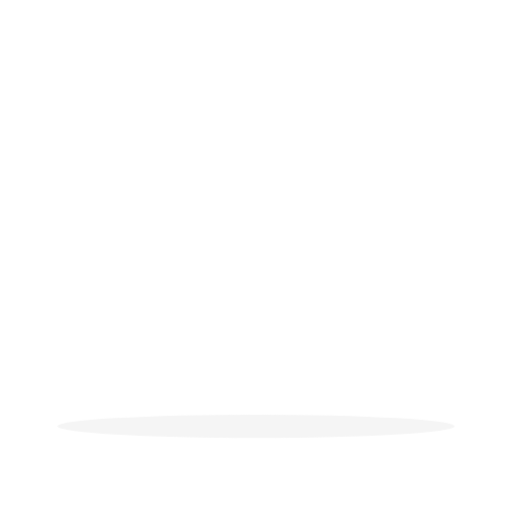
t = 0.00 s
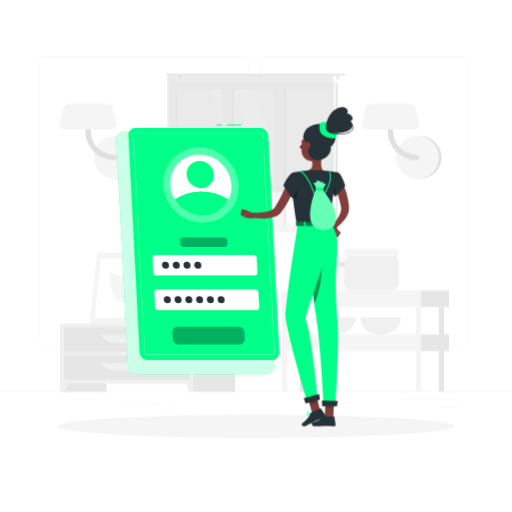
t = 1.00 s
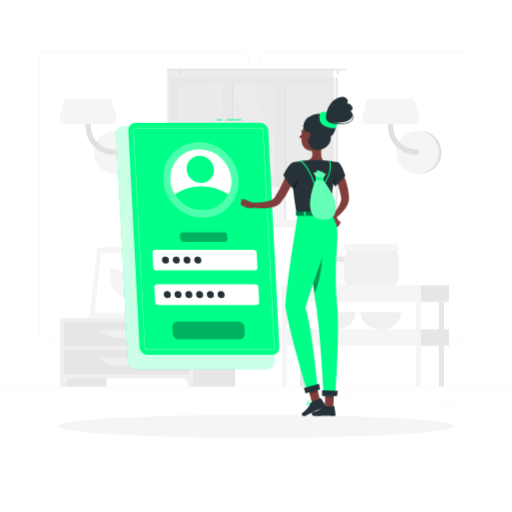
t = 2.50 s
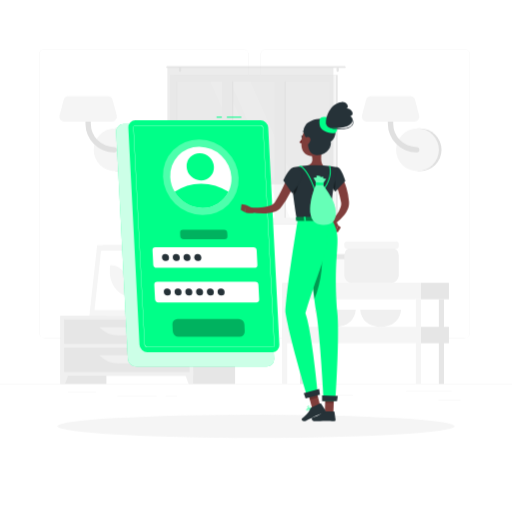
t = 3.25 s
t = 4.75 s: frame unchanged from t = 3.25 s, image omitted
t = 5.50 s: frame unchanged from t = 2.50 s, image omitted

The animated SVG that drew these frames (rendered in a browser with its animation timeline set to each time). Animation: 3 CSS @keyframes rules; one cycle of 7.00 s, repeats indefinitely.

<svg class="animated" id="freepik_stories-login" xmlns="http://www.w3.org/2000/svg" viewBox="0 0 500 500" version="1.1" xmlns:xlink="http://www.w3.org/1999/xlink" xmlns:svgjs="http://svgjs.com/svgjs"><style>svg#freepik_stories-login:not(.animated) .animable {opacity: 0;}svg#freepik_stories-login.animated #freepik--background-complete--inject-76 {animation: 1s 1 forwards cubic-bezier(.36,-0.01,.5,1.38) fadeIn,6s Infinite  linear floating;animation-delay: 0s,1s;}svg#freepik_stories-login.animated #freepik--Login--inject-76 {animation: 1s 1 forwards cubic-bezier(.36,-0.01,.5,1.38) slideLeft,6s Infinite  linear floating;animation-delay: 0s,1s;}svg#freepik_stories-login.animated #freepik--Character--inject-76 {animation: 1s 1 forwards cubic-bezier(.36,-0.01,.5,1.38) fadeIn,3s Infinite  linear floating;animation-delay: 0s,1s;}            @keyframes fadeIn {                0% {                    opacity: 0;                }                100% {                    opacity: 1;                }            }                    @keyframes floating {                0% {                    opacity: 1;                    transform: translateY(0px);                }                50% {                    transform: translateY(-10px);                }                100% {                    opacity: 1;                    transform: translateY(0px);                }            }                    @keyframes slideLeft {                0% {                    opacity: 0;                    transform: translateX(-30px);                }                100% {                    opacity: 1;                    transform: translateX(0);                }            }        </style><g id="freepik--background-complete--inject-76" class="animable" style="transform-origin: 250px 226.87px;"><rect y="382.4" width="500" height="0.25" style="fill: rgb(235, 235, 235); transform-origin: 250px 382.525px;" id="elbd0onwratbc" class="animable"></rect><rect x="428.22" y="398.49" width="21.68" height="0.25" style="fill: rgb(235, 235, 235); transform-origin: 439.06px 398.615px;" id="eltub26337vfd" class="animable"></rect><rect x="310.56" y="393.31" width="34.11" height="0.25" style="fill: rgb(235, 235, 235); transform-origin: 327.615px 393.435px;" id="el4ukcwb3l4gj" class="animable"></rect><rect x="396.59" y="389.21" width="44.53" height="0.25" style="fill: rgb(235, 235, 235); transform-origin: 418.855px 389.335px;" id="elb360m94w27s" class="animable"></rect><rect x="161.88" y="394.25" width="11.14" height="0.25" style="fill: rgb(235, 235, 235); transform-origin: 167.45px 394.375px;" id="elso1tpifri6" class="animable"></rect><rect x="114.58" y="394.25" width="38.39" height="0.25" style="fill: rgb(235, 235, 235); transform-origin: 133.775px 394.375px;" id="el0hswxfcc3lgn" class="animable"></rect><rect x="66.31" y="390.03" width="27.7" height="0.25" style="fill: rgb(235, 235, 235); transform-origin: 80.16px 390.155px;" id="el46l2ojykr8f" class="animable"></rect><path d="M237,337.8H43.91a5.71,5.71,0,0,1-5.7-5.71V60.66A5.71,5.71,0,0,1,43.91,55H237a5.71,5.71,0,0,1,5.71,5.71V332.09A5.71,5.71,0,0,1,237,337.8ZM43.91,55.2a5.46,5.46,0,0,0-5.45,5.46V332.09a5.46,5.46,0,0,0,5.45,5.46H237a5.47,5.47,0,0,0,5.46-5.46V60.66A5.47,5.47,0,0,0,237,55.2Z" style="fill: rgb(235, 235, 235); transform-origin: 140.46px 196.4px;" id="elwbs6xjcjih" class="animable"></path><path d="M453.31,337.8H260.21a5.72,5.72,0,0,1-5.71-5.71V60.66A5.72,5.72,0,0,1,260.21,55h193.1A5.71,5.71,0,0,1,459,60.66V332.09A5.71,5.71,0,0,1,453.31,337.8ZM260.21,55.2a5.47,5.47,0,0,0-5.46,5.46V332.09a5.47,5.47,0,0,0,5.46,5.46h193.1a5.47,5.47,0,0,0,5.46-5.46V60.66a5.47,5.47,0,0,0-5.46-5.46Z" style="fill: rgb(235, 235, 235); transform-origin: 356.75px 196.4px;" id="elforoggo9ma8" class="animable"></path><path d="M115,174.63a20.91,20.91,0,0,0,0-41.82h-2.57v41.82Z" style="fill: rgb(224, 224, 224); transform-origin: 124.17px 153.72px;" id="elm1lzglgqz5d" class="animable"></path><circle cx="112.41" cy="153.72" r="20.91" style="fill: rgb(245, 245, 245); transform-origin: 112.41px 153.72px;" id="el6z14w49f3ow" class="animable"></circle><path d="M111.45,156.34a28,28,0,0,1-28-28V111.63a2.63,2.63,0,0,1,5.26,0v16.72a22.76,22.76,0,0,0,22.73,22.74,2.63,2.63,0,1,1,0,5.25Z" style="fill: rgb(224, 224, 224); transform-origin: 98.841px 132.674px;" id="elpxv9ofmvt6i" class="animable"></path><path d="M62.83,126.35h46.52a4.86,4.86,0,0,0,4.7-6.1L110,105a4.86,4.86,0,0,0-4.69-3.62H66.87a4.87,4.87,0,0,0-4.7,3.62l-4,15.23A4.85,4.85,0,0,0,62.83,126.35Z" style="fill: rgb(245, 245, 245); transform-origin: 86.1058px 113.865px;" id="ele8wdwkotwy9" class="animable"></path><path d="M410.28,174.63a20.91,20.91,0,1,0,0-41.82h-2.57v41.82Z" style="fill: rgb(224, 224, 224); transform-origin: 419.45px 153.72px;" id="eljhw11gfr4fd" class="animable"></path><circle cx="407.71" cy="153.72" r="20.91" style="fill: rgb(245, 245, 245); transform-origin: 407.71px 153.72px;" id="elnfk9ptoyyxd" class="animable"></circle><path d="M406.75,156.34a28,28,0,0,1-28-28V111.63a2.63,2.63,0,0,1,5.26,0v16.72a22.76,22.76,0,0,0,22.73,22.74,2.63,2.63,0,1,1,0,5.25Z" style="fill: rgb(224, 224, 224); transform-origin: 394.141px 132.672px;" id="elgzh9heatoj" class="animable"></path><path d="M358.13,126.35h46.52a4.86,4.86,0,0,0,4.7-6.1l-4-15.23a4.86,4.86,0,0,0-4.69-3.62H362.17a4.87,4.87,0,0,0-4.7,3.62l-4,15.23A4.85,4.85,0,0,0,358.13,126.35Z" style="fill: rgb(245, 245, 245); transform-origin: 381.408px 113.875px;" id="elzdi9r28apaf" class="animable"></path><g id="elianze482dd"><rect x="133.98" y="256.92" width="15.21" height="58.93" style="fill: rgb(230, 230, 230); transform-origin: 141.585px 286.385px; transform: rotate(180deg);" class="animable" id="eljle6rv8ncb8"></rect></g><polygon points="92.75 315.85 143.22 315.85 150.84 246.88 100.37 246.88 92.75 315.85" style="fill: rgb(240, 240, 240); transform-origin: 121.795px 281.365px;" id="elq80mum6c70i" class="animable"></polygon><polygon points="87.28 315.85 139.42 315.85 147.04 246.88 94.91 246.88 87.28 315.85" style="fill: rgb(245, 245, 245); transform-origin: 117.16px 281.365px;" id="el9tc3za448u5" class="animable"></polygon><polygon points="135.65 310.42 142.07 252.32 98.67 252.32 92.25 310.42 135.65 310.42" style="fill: rgb(255, 255, 255); transform-origin: 117.16px 281.37px;" id="elnov24egeods" class="animable"></polygon><path d="M126.69,296.33,127,294c1.61-14.58-7.49-27.57-19.31-27.57h0l-.27,2.37c-1.61,14.57,7.49,27.56,19.32,27.56Z" style="fill: rgb(245, 245, 245); transform-origin: 117.21px 281.395px;" id="elpixjwbqnbf" class="animable"></path><g id="elgkjro9pz8ob"><rect x="59.08" y="315.85" width="44.84" height="66.55" style="fill: rgb(230, 230, 230); transform-origin: 81.5px 349.125px; transform: rotate(180deg);" class="animable" id="elb9hrnf3w4o"></rect></g><polygon points="63.59 382.4 59.08 382.4 59.08 369.57 68.32 369.57 63.59 382.4" style="fill: rgb(240, 240, 240); transform-origin: 63.7px 375.985px;" id="elnvn3n8651r" class="animable"></polygon><g id="elaswp6w4u6ai"><rect x="184.75" y="315.85" width="44.84" height="66.55" style="fill: rgb(230, 230, 230); transform-origin: 207.17px 349.125px; transform: rotate(180deg);" class="animable" id="el0gbxn36u0flt"></rect></g><g id="el2ybiljji1m3"><rect x="59.08" y="315.85" width="129.61" height="58.67" style="fill: rgb(240, 240, 240); transform-origin: 123.885px 345.185px; transform: rotate(180deg);" class="animable" id="eluygky7s0vd"></rect></g><polygon points="184.18 382.4 188.69 382.4 188.69 369.57 179.45 369.57 184.18 382.4" style="fill: rgb(240, 240, 240); transform-origin: 184.07px 375.985px;" id="elsgypqg9e49d" class="animable"></polygon><g id="eltns47skhnea"><rect x="62.58" y="319.52" width="122.61" height="23.68" style="fill: rgb(230, 230, 230); transform-origin: 123.885px 331.36px; transform: rotate(180deg);" class="animable" id="elrvimotti3yc"></rect></g><path d="M115.71,335h16.35a25.84,25.84,0,0,0,18.78-8.08H96.93A25.87,25.87,0,0,0,115.71,335Z" style="fill: rgb(240, 240, 240); transform-origin: 123.885px 330.96px;" id="elhzzzoht74oe" class="animable"></path><g id="el4x3p6sf4d7e"><rect x="62.58" y="347.02" width="122.61" height="23.68" style="fill: rgb(230, 230, 230); transform-origin: 123.885px 358.86px; transform: rotate(180deg);" class="animable" id="elril5c8hk69b"></rect></g><path d="M115.71,362.46h16.35a25.84,25.84,0,0,0,18.78-8.08H96.93A25.87,25.87,0,0,0,115.71,362.46Z" style="fill: rgb(240, 240, 240); transform-origin: 123.885px 358.42px;" id="ellesjue5xdx" class="animable"></path><path d="M180.48,313.14h1.16c0-2.39,0-8.44.12-22.31.21-25.15.61-26.68.61-26.68l-2.76,11.61C177.86,288.61,180.12,301.53,180.48,313.14Z" style="fill: rgb(230, 230, 230); transform-origin: 180.662px 288.645px;" id="elg2liicdiz0l" class="animable"></path><path d="M178.19,274c-4-4.73-12.45-6.11-21.13-7.29-3.41-.46,8.95,7.33,15,12.86,4.7,4.3,7.7,5.49,9,9.77C181.72,284,181.61,278.11,178.19,274Z" style="fill: rgb(230, 230, 230); transform-origin: 168.927px 278.015px;" id="el1r0ehgxemz6" class="animable"></path><path d="M183.46,282.48c4-4.73,12.45-6.1,21.13-7.28,3.41-.46-9,7.33-15,12.86-4.7,4.3-7.7,5.49-9,9.77C179.93,292.49,180,286.56,183.46,282.48Z" style="fill: rgb(230, 230, 230); transform-origin: 192.719px 286.505px;" id="elqc8umraau4" class="animable"></path><path d="M181.76,263c3-5.66,10.46-11,18.87-13,3.3-.79-7.65,10.44-11.81,17.69-3.23,5.62-7.51,12.24-8.18,17C179.64,275.31,178.78,268.69,181.76,263Z" style="fill: rgb(230, 230, 230); transform-origin: 190.473px 267.325px;" id="el9cmx29jqob" class="animable"></path><path d="M181.4,315.85h0c-3.54,0-6.47-1.77-6.68-4.05l-.59-3.88h14.55l-.6,3.88C187.88,314.08,185,315.85,181.4,315.85Z" style="fill: rgb(240, 240, 240); transform-origin: 181.405px 311.885px;" id="elzhm2q76gz4" class="animable"></path><polygon points="189.62 309.41 173.19 309.41 172.72 305.08 190.09 305.08 189.62 309.41" style="fill: rgb(240, 240, 240); transform-origin: 181.405px 307.245px;" id="elulfqa6c3f7n" class="animable"></polygon><g id="elhrmz8yqu8xj"><rect x="169.54" y="80.59" width="160.21" height="146.13" style="fill: rgb(230, 230, 230); transform-origin: 249.645px 153.655px; transform: rotate(180deg);" class="animable" id="el8azbvmjbk49"></rect></g><g id="elwbph2qmo4am"><rect x="165.93" y="80.59" width="162.24" height="146.13" style="fill: rgb(245, 245, 245); transform-origin: 247.05px 153.655px; transform: rotate(180deg);" class="animable" id="elvvf2muq33e"></rect></g><g id="elln1yd8h8qin"><rect x="180.54" y="79.01" width="133.04" height="149.3" style="fill: rgb(250, 250, 250); transform-origin: 247.06px 153.66px; transform: rotate(90deg);" class="animable" id="elj8ntchay9n"></rect></g><polygon points="303.39 220.18 244.63 87.14 224.67 87.14 283.43 220.18 303.39 220.18" style="fill: rgb(255, 255, 255); transform-origin: 264.03px 153.66px;" id="el0fxxsx1gfwpb" class="animable"></polygon><polygon points="277.77 220.18 219.01 87.14 205.27 87.14 264.03 220.18 277.77 220.18" style="fill: rgb(255, 255, 255); transform-origin: 241.52px 153.66px;" id="elk6pn2m16fcp" class="animable"></polygon><g id="elfpp4h2eu1ok"><rect x="157.46" y="149.8" width="133.04" height="7.72" style="fill: rgb(230, 230, 230); transform-origin: 223.98px 153.66px; transform: rotate(90deg);" class="animable" id="eln1mvgiyzjn"></rect></g><g id="elsheu3v77j4r"><rect x="208.78" y="149.8" width="133.04" height="7.72" style="fill: rgb(230, 230, 230); transform-origin: 275.3px 153.66px; transform: rotate(90deg);" class="animable" id="eltpeyzm7ep5"></rect></g><g id="el9pw68376e2g"><rect x="150.54" y="148.42" width="142.06" height="9.76" style="fill: rgb(245, 245, 245); transform-origin: 221.57px 153.3px; transform: rotate(90deg);" class="animable" id="el351m4cs3y9m"></rect></g><g id="elnbl6olniqf9"><rect x="201.86" y="148.42" width="142.06" height="9.76" style="fill: rgb(245, 245, 245); transform-origin: 272.89px 153.3px; transform: rotate(90deg);" class="animable" id="elhrr6al5b0pq"></rect></g><g id="el8yplhnn9zj"><rect x="106.23" y="153.31" width="133.04" height="0.69" style="fill: rgb(230, 230, 230); transform-origin: 172.75px 153.655px; transform: rotate(90deg);" class="animable" id="eldouufhdthp"></rect></g><path d="M163.22,72.17H336.78a.85.85,0,0,1,.84.84h0a.84.84,0,0,1-.84.83H163.22a.84.84,0,0,1-.84-.83h0A.85.85,0,0,1,163.22,72.17Z" style="fill: rgb(230, 230, 230); transform-origin: 250px 73.005px;" id="el28kp1919q7e" class="animable"></path><path d="M329.75,77.68h0a1.13,1.13,0,0,0,1.12-1.13V74.13A1.12,1.12,0,0,0,329.75,73h0a1.13,1.13,0,0,0-1.13,1.12v2.42A1.14,1.14,0,0,0,329.75,77.68Z" style="fill: rgb(230, 230, 230); transform-origin: 329.745px 75.34px;" id="el44etei1javy" class="animable"></path><path d="M175.8,77.68h0a1.14,1.14,0,0,0,1.13-1.13V74.13A1.13,1.13,0,0,0,175.8,73h0a1.12,1.12,0,0,0-1.12,1.12v2.42A1.13,1.13,0,0,0,175.8,77.68Z" style="fill: rgb(230, 230, 230); transform-origin: 175.805px 75.34px;" id="elcapwsgjm4nf" class="animable"></path><g id="elwcnwcuc3h8r"><rect x="163.48" y="73.01" width="162.13" height="114.44" style="fill: rgb(224, 224, 224); opacity: 0.6; transform-origin: 244.545px 130.23px; transform: rotate(180deg);" class="animable" id="elsuk824z7nl"></rect></g><rect x="306.95" y="259.97" width="38.72" height="23.7" rx="5.38" style="fill: rgb(250, 250, 250); transform-origin: 326.31px 271.82px;" id="elz3895l1yqho" class="animable"></rect><rect x="306.95" y="255.59" width="38.72" height="5.08" rx="1.81" style="fill: rgb(230, 230, 230); transform-origin: 326.31px 258.13px;" id="el18g4dzz2xrbi" class="animable"></rect><path d="M307.52,310s.51,16.67,19.93,16.67S347.38,310,347.38,310Z" style="fill: rgb(240, 240, 240); transform-origin: 327.45px 318.335px;" id="eljg8nggo3mwn" class="animable"></path><path d="M351.8,310s.51,16.67,19.93,16.67S391.66,310,391.66,310Z" style="fill: rgb(240, 240, 240); transform-origin: 371.73px 318.335px;" id="elxpgw1ppiitl" class="animable"></path><rect x="336.24" y="249.24" width="53.2" height="34.44" rx="7.4" style="fill: rgb(240, 240, 240); transform-origin: 362.84px 266.46px;" id="elhbxatzmbaeq" class="animable"></rect><rect x="336.24" y="243.22" width="53.2" height="6.98" rx="2.48" style="fill: rgb(245, 245, 245); transform-origin: 362.84px 246.71px;" id="elp8xhftjg1vp" class="animable"></rect><g id="elghdh3lrec3l"><rect x="292.9" y="299.75" width="5.04" height="82.64" style="fill: rgb(230, 230, 230); transform-origin: 295.42px 341.07px; transform: rotate(180deg);" class="animable" id="elh5qdq3ssbk"></rect></g><rect x="411.13" y="283.67" width="27.29" height="16.08" style="fill: rgb(230, 230, 230); transform-origin: 424.775px 291.71px;" id="eltohluvoqer" class="animable"></rect><g id="el7rdl350bdky"><rect x="275.45" y="283.67" width="135.68" height="16.08" style="fill: rgb(245, 245, 245); transform-origin: 343.29px 291.71px; transform: rotate(180deg);" class="animable" id="el4vm8tm0oa05"></rect></g><rect x="411.13" y="326.62" width="27.29" height="16.08" style="fill: rgb(230, 230, 230); transform-origin: 424.775px 334.66px;" id="el0nk9m91dhxl" class="animable"></rect><g id="eluw9l0g97aj"><rect x="275.45" y="326.62" width="135.68" height="16.08" style="fill: rgb(245, 245, 245); transform-origin: 343.29px 334.66px; transform: rotate(180deg);" class="animable" id="elsytemqkzg3d"></rect></g><g id="elnebry524ydr"><rect x="428.58" y="299.75" width="5.04" height="82.64" style="fill: rgb(230, 230, 230); transform-origin: 431.1px 341.07px; transform: rotate(180deg);" class="animable" id="elz8hqt4p99np"></rect></g><g id="el6rjn23i5855"><rect x="406.09" y="299.75" width="5.04" height="82.64" style="fill: rgb(245, 245, 245); transform-origin: 408.61px 341.07px; transform: rotate(180deg);" class="animable" id="el09zifue9itm3"></rect></g><g id="elh5e01iip1fo"><rect x="275.45" y="299.75" width="5.04" height="82.64" style="fill: rgb(245, 245, 245); transform-origin: 277.97px 341.07px; transform: rotate(180deg);" class="animable" id="el1ryqw5r8zcp"></rect></g></g><g id="freepik--Shadow--inject-76" class="animable" style="transform-origin: 250px 416.24px;"><ellipse id="freepik--path--inject-76" cx="250" cy="416.24" rx="193.89" ry="11.32" style="fill: rgb(245, 245, 245); transform-origin: 250px 416.24px;" class="animable"></ellipse></g><g id="freepik--Login--inject-76" class="animable" style="transform-origin: 193.11px 243.48px;"><path d="M260.41,365.5H132.84a8.13,8.13,0,0,1-8-7.64L113.4,136.31a7.17,7.17,0,0,1,7.24-7.63H248.21a8.12,8.12,0,0,1,8,7.63l11.42,221.55A7.18,7.18,0,0,1,260.41,365.5Z" style="fill: #00FF88; transform-origin: 190.515px 247.09px;" id="el7xno8q9y35h" class="animable"></path><g id="el5j8h3wfo2ob"><path d="M260.41,365.5H132.84a8.13,8.13,0,0,1-8-7.64L113.4,136.31a7.17,7.17,0,0,1,7.24-7.63H248.21a8.12,8.12,0,0,1,8,7.63l11.42,221.55A7.18,7.18,0,0,1,260.41,365.5Z" style="fill: rgb(255, 255, 255); opacity: 0.8; transform-origin: 190.515px 247.09px;" class="animable" id="el6d3wip40hua"></path></g><rect x="221.51" y="121.46" width="14.11" height="1" style="fill: #00FF88; transform-origin: 228.565px 121.96px;" id="elrw44b8vupgs" class="animable"></rect><rect x="211.45" y="121.46" width="5.17" height="1" style="fill: #00FF88; transform-origin: 214.035px 121.96px;" id="elspbm9t16g8b" class="animable"></rect><path d="M265.9,351.44h-122a7.77,7.77,0,0,1-7.68-7.29l-10.92-211.9a6.86,6.86,0,0,1,6.93-7.3h122a7.77,7.77,0,0,1,7.67,7.3l10.92,211.9A6.85,6.85,0,0,1,265.9,351.44Z" style="fill: #00FF88; transform-origin: 199.06px 238.195px;" id="el2jrs5x3eq3d" class="animable"></path><path d="M265.9,346.57h-122a2.92,2.92,0,0,1-2.81-2.68L130.16,132a2,2,0,0,1,.54-1.55,2,2,0,0,1,1.52-.62h122a2.92,2.92,0,0,1,2.8,2.68L268,344.4a2,2,0,0,1-2.05,2.17ZM132.22,130.08a1.79,1.79,0,0,0-1.34.54,1.84,1.84,0,0,0-.47,1.37l10.92,211.89a2.67,2.67,0,0,0,2.56,2.44h122a1.74,1.74,0,0,0,1.33-.54,1.76,1.76,0,0,0,.47-1.37L256.78,132.52a2.66,2.66,0,0,0-2.55-2.44Z" style="fill: rgb(255, 255, 255); transform-origin: 199.08px 238.2px;" id="eliv5aspp99gm" class="animable"></path><g id="elusxrfe99ri8"><ellipse cx="196.09" cy="180.61" rx="36" ry="37.9" style="fill: rgb(255, 255, 255); opacity: 0.3; transform-origin: 196.09px 180.61px; transform: rotate(-45.74deg);" class="animable" id="el3je1urbnsv7"></ellipse></g><path d="M226,180.61a28.71,28.71,0,0,1-2.87,14.24,28.07,28.07,0,0,1-25.47,15.65,31.75,31.75,0,0,1-27.08-15.65,30.78,30.78,0,0,1-4.34-14.24,28.09,28.09,0,0,1,28.34-29.88A31.81,31.81,0,0,1,226,180.61Z" style="fill: rgb(255, 255, 255); transform-origin: 196.115px 180.615px;" id="els92gztrarrr" class="animable"></path><path d="M223.1,194.85a28.07,28.07,0,0,1-25.47,15.65,31.75,31.75,0,0,1-27.08-15.65,45.16,45.16,0,0,1,25.86-8A49.14,49.14,0,0,1,223.1,194.85Z" style="fill: #00FF88; transform-origin: 196.825px 198.676px;" id="elumsmy1bx7r" class="animable"></path><g id="elrcgf67n67v"><ellipse cx="195.56" cy="170.39" rx="12.97" ry="13.66" style="fill: #00FF88; transform-origin: 195.56px 170.39px; transform: rotate(-45.74deg);" class="animable" id="elonhzsz7hdlh"></ellipse></g><path d="M248.41,269H152.88a3.29,3.29,0,0,1-3.25-3.09l-.72-14a2.9,2.9,0,0,1,2.93-3.08h95.53a3.29,3.29,0,0,1,3.25,3.08l.72,14A2.9,2.9,0,0,1,248.41,269Z" style="fill: rgb(255, 255, 255); transform-origin: 200.125px 258.915px;" id="elp6wndsq68eg" class="animable"></path><g id="elpilop7rap09"><path d="M219.16,241.1h-39.9A3.29,3.29,0,0,1,176,238l-.15-3a2.9,2.9,0,0,1,2.93-3.09h39.89a3.29,3.29,0,0,1,3.25,3.09l.16,3A2.92,2.92,0,0,1,219.16,241.1Z" style="opacity: 0.3; transform-origin: 198.965px 236.505px;" class="animable" id="elf3ty3uwlkza"></path></g><g id="el3319x33bn87"><path d="M234,336.31H174.23a5.61,5.61,0,0,1-5.53-5.26l-.35-6.9a5,5,0,0,1,5-5.26H233.1a5.61,5.61,0,0,1,5.53,5.26l.35,6.9A5,5,0,0,1,234,336.31Z" style="opacity: 0.3; transform-origin: 203.665px 327.6px;" class="animable" id="elyengt6g69y"></path></g><path d="M250.16,302.86H154.62a3.3,3.3,0,0,1-3.25-3.09l-.72-14a2.91,2.91,0,0,1,2.93-3.09h95.53a3.29,3.29,0,0,1,3.25,3.09l.73,14A2.92,2.92,0,0,1,250.16,302.86Z" style="fill: rgb(255, 255, 255); transform-origin: 201.87px 292.77px;" id="eljqsf7sekpuj" class="animable"></path><path d="M165,258.91a3.22,3.22,0,0,1-3.25,3.42,3.64,3.64,0,0,1-3.59-3.42,3.21,3.21,0,0,1,3.24-3.42A3.65,3.65,0,0,1,165,258.91Z" style="fill: rgb(38, 50, 56); transform-origin: 161.58px 258.91px;" id="elz6o609i0wpl" class="animable"></path><path d="M175.53,258.91a3.21,3.21,0,0,1-3.24,3.42,3.63,3.63,0,0,1-3.59-3.42,3.21,3.21,0,0,1,3.24-3.42A3.63,3.63,0,0,1,175.53,258.91Z" style="fill: rgb(38, 50, 56); transform-origin: 172.115px 258.91px;" id="elxs5ylwzn3tn" class="animable"></path><path d="M186,258.91a3.21,3.21,0,0,1-3.24,3.42,3.65,3.65,0,0,1-3.6-3.42,3.22,3.22,0,0,1,3.25-3.42A3.64,3.64,0,0,1,186,258.91Z" style="fill: rgb(38, 50, 56); transform-origin: 182.58px 258.91px;" id="el3o0ol6nrgyr" class="animable"></path><path d="M196.55,258.91a3.22,3.22,0,0,1-3.24,3.42,3.65,3.65,0,0,1-3.6-3.42,3.22,3.22,0,0,1,3.24-3.42A3.65,3.65,0,0,1,196.55,258.91Z" style="fill: rgb(38, 50, 56); transform-origin: 193.13px 258.91px;" id="elry3a2eie8a" class="animable"></path><path d="M166.77,292.75a3.21,3.21,0,0,1-3.24,3.42,3.65,3.65,0,0,1-3.6-3.42,3.22,3.22,0,0,1,3.25-3.42A3.64,3.64,0,0,1,166.77,292.75Z" style="fill: rgb(38, 50, 56); transform-origin: 163.35px 292.75px;" id="elqhafxd7l6rh" class="animable"></path><path d="M177.28,292.75a3.22,3.22,0,0,1-3.24,3.42,3.65,3.65,0,0,1-3.6-3.42,3.21,3.21,0,0,1,3.24-3.42A3.65,3.65,0,0,1,177.28,292.75Z" style="fill: rgb(38, 50, 56); transform-origin: 173.86px 292.75px;" id="elbeehqbvpifb" class="animable"></path><path d="M187.79,292.75a3.22,3.22,0,0,1-3.25,3.42,3.63,3.63,0,0,1-3.59-3.42,3.21,3.21,0,0,1,3.24-3.42A3.65,3.65,0,0,1,187.79,292.75Z" style="fill: rgb(38, 50, 56); transform-origin: 184.37px 292.75px;" id="elzx6x3yjgjn" class="animable"></path><path d="M198.29,292.75a3.21,3.21,0,0,1-3.24,3.42,3.65,3.65,0,0,1-3.6-3.42,3.22,3.22,0,0,1,3.25-3.42A3.63,3.63,0,0,1,198.29,292.75Z" style="fill: rgb(38, 50, 56); transform-origin: 194.87px 292.75px;" id="el54vky5r2juc" class="animable"></path><path d="M208.8,292.75a3.21,3.21,0,0,1-3.24,3.42,3.65,3.65,0,0,1-3.6-3.42,3.22,3.22,0,0,1,3.24-3.42A3.65,3.65,0,0,1,208.8,292.75Z" style="fill: rgb(38, 50, 56); transform-origin: 205.38px 292.75px;" id="el9v8tzu90s2i" class="animable"></path><path d="M219.31,292.75a3.22,3.22,0,0,1-3.25,3.42,3.64,3.64,0,0,1-3.59-3.42,3.21,3.21,0,0,1,3.24-3.42A3.65,3.65,0,0,1,219.31,292.75Z" style="fill: rgb(38, 50, 56); transform-origin: 215.89px 292.75px;" id="elczdw1gadhze" class="animable"></path></g><g id="freepik--Character--inject-76" class="animable" style="transform-origin: 290.067px 260.484px;"><path d="M333,176.62c.25.38.38.58.54.85l.45.74c.29.5.55,1,.8,1.49.5,1,1,2,1.4,3a55.2,55.2,0,0,1,2.16,6.09,63.77,63.77,0,0,1,2.38,12.54l.07.79a4.59,4.59,0,0,1,0,.48l0,.53a12.79,12.79,0,0,1-.12,2.08,17.14,17.14,0,0,1-1,3.73,25.81,25.81,0,0,1-3.46,6,42.89,42.89,0,0,1-9.31,8.81l-2.76-3.23a57.35,57.35,0,0,0,6.64-9.19,21,21,0,0,0,2-4.72,9.53,9.53,0,0,0,.33-2.14,4.69,4.69,0,0,0,0-.93l0-.21a1.3,1.3,0,0,0,0-.28l-.12-.7a79.26,79.26,0,0,0-2.72-11c-.58-1.79-1.29-3.52-2-5.21-.35-.85-.75-1.68-1.15-2.48l-.62-1.18-.31-.55-.26-.44Z" style="fill: rgb(128, 62, 60); transform-origin: 332.478px 200.185px;" id="el406gk0fc51s" class="animable"></path><path d="M323.7,223.77l3.62,7.65,2.87-6.47s-2.55-5.6-6-5.08Z" style="fill: rgb(127, 62, 59); transform-origin: 326.945px 225.628px;" id="el7a91fhu29b9" class="animable"></path><polygon points="329.91 231.8 332.79 227.08 330.19 224.95 327.32 231.42 329.91 231.8" style="fill: rgb(127, 62, 59); transform-origin: 330.055px 228.375px;" id="elkeguqpifz8" class="animable"></polygon><path d="M313.63,408.22a10.27,10.27,0,0,0,2.22-.3.22.22,0,0,0,.15-.16.2.2,0,0,0-.09-.2c-.29-.19-2.83-1.83-3.81-1.39a.68.68,0,0,0-.39.56,1.13,1.13,0,0,0,.33,1A2.37,2.37,0,0,0,313.63,408.22Zm1.65-.59c-1.45.3-2.55.25-3-.14a.77.77,0,0,1-.21-.71c0-.17.1-.22.17-.25C312.78,406.29,314.25,407,315.28,407.63Z" style="fill: #00FF88; transform-origin: 313.848px 407.16px;" id="elv5vyztow31" class="animable"></path><path d="M315.8,407.92l.1,0a.22.22,0,0,0,.1-.18c0-.1,0-2.51-.92-3.32a1.05,1.05,0,0,0-.84-.26.69.69,0,0,0-.67.55c-.19.95,1.33,2.75,2.13,3.21Zm-1.43-3.39a.61.61,0,0,1,.44.17,4.53,4.53,0,0,1,.78,2.64c-.8-.64-1.75-2-1.63-2.57,0-.09.07-.21.32-.24Z" style="fill: #00FF88; transform-origin: 314.777px 406.035px;" id="eljihal98ocqr" class="animable"></path><path d="M304.19,404.14a.21.21,0,0,0-.14-.34c-.41,0-4-.17-4.82.71l0,.06a.63.63,0,0,0-.09.62,1.11,1.11,0,0,0,.73.73c1.16.36,3.21-.95,4.33-1.76Zm-4.66.63c.45-.48,2.43-.61,3.91-.59-1.55,1.06-2.84,1.56-3.49,1.36a.72.72,0,0,1-.48-.48.27.27,0,0,1,0-.25Z" style="fill: #00FF88; transform-origin: 301.666px 404.884px;" id="elufnfutorxho" class="animable"></path><path d="M304.19,404.14l0,0a.23.23,0,0,0,0-.2c-.05-.08-1.17-2-2.49-2.4a1.45,1.45,0,0,0-1.14.14c-.48.28-.51.61-.45.82.26.93,2.81,1.75,3.91,1.74A.2.2,0,0,0,304.19,404.14Zm-3.59-2a.84.84,0,0,1,.19-.14,1,1,0,0,1,.84-.11c.87.23,1.68,1.35,2.05,1.9-1.19-.13-3-.86-3.15-1.42A.23.23,0,0,1,300.6,402.13Z" style="fill: #00FF88; transform-origin: 302.15px 402.861px;" id="elepf5pr2191u" class="animable"></path><path d="M315.2,147.33c-1,5-3.16,15.81.31,19.13,0,0-1.36,5-10.59,5-10.16,0-4.85-5-4.85-5,5.54-1.32,5.4-5.44,4.43-9.3Z" style="fill: rgb(127, 62, 59); transform-origin: 307.097px 159.395px;" id="ell6atb0rjjbi" class="animable"></path><path d="M298.28,135.61a.53.53,0,0,0,.17,0,.4.4,0,0,0,.18-.54,3.94,3.94,0,0,0-2.88-2.2.41.41,0,0,0-.44.35.4.4,0,0,0,.35.44h0a3.14,3.14,0,0,1,2.26,1.77A.4.4,0,0,0,298.28,135.61Z" style="fill: rgb(38, 50, 56); transform-origin: 296.991px 134.243px;" id="elbvszo270w6a" class="animable"></path><path d="M295.25,140a18.26,18.26,0,0,1-2.92,4,2.91,2.91,0,0,0,2.33.74Z" style="fill: rgb(99, 15, 15); transform-origin: 293.79px 142.382px;" id="elioked5414t" class="animable"></path><path d="M296,138.87c-.08.67-.51,1.17-.94,1.12s-.73-.64-.65-1.31.51-1.17,1-1.12S296.07,138.2,296,138.87Z" style="fill: rgb(38, 50, 56); transform-origin: 295.206px 138.775px;" id="elca2ihozze5" class="animable"></path><path d="M295.54,137.62,294,137S294.65,138.32,295.54,137.62Z" style="fill: rgb(38, 50, 56); transform-origin: 294.77px 137.412px;" id="el4xc3lsaw9bj" class="animable"></path><polygon points="313.02 402.24 304.86 404.14 299.9 385.38 308.06 383.48 313.02 402.24" style="fill: rgb(127, 62, 59); transform-origin: 306.46px 393.81px;" id="el74zvbb0t5jp" class="animable"></polygon><polygon points="325.54 407.72 317.17 407.72 317.82 388.33 326.2 388.33 325.54 407.72" style="fill: rgb(127, 62, 59); transform-origin: 321.685px 398.025px;" id="el7icyf62uisa" class="animable"></polygon><path d="M316.5,406.75h9.41a.67.67,0,0,1,.67.58l1.07,7.44a1.34,1.34,0,0,1-1.34,1.49c-3.28-.05-4.86-.25-9-.25-2.55,0-6.27.27-9.78.27s-3.71-3.48-2.24-3.79c6.56-1.42,7.6-3.36,9.81-5.22A2.17,2.17,0,0,1,316.5,406.75Z" style="fill: rgb(38, 50, 56); transform-origin: 316.043px 411.515px;" id="elnwfenc1mu7" class="animable"></path><path d="M304.14,402.89l8.55-3.93a.66.66,0,0,1,.84.24l4.09,6.32a1.35,1.35,0,0,1-.6,1.91c-3,1.32-4.52,1.81-8.28,3.54-2.31,1.06-7,3.5-10.18,5s-4.82-1.61-3.62-2.51c5.37-4,6.91-6.87,8.14-9.48A2.14,2.14,0,0,1,304.14,402.89Z" style="fill: rgb(38, 50, 56); transform-origin: 306.176px 407.634px;" id="ellxb15o3li5" class="animable"></path><g id="elv6f59evtkkj"><polygon points="299.9 385.38 302.56 395.44 310.62 393.15 308.07 383.48 299.9 385.38" style="opacity: 0.2; transform-origin: 305.26px 389.46px;" class="animable" id="elql756w07pes"></polygon></g><g id="el7dja12vtaor"><polygon points="326.2 388.33 317.82 388.33 317.49 398.33 325.87 398.33 326.2 388.33" style="opacity: 0.2; transform-origin: 321.845px 393.33px;" class="animable" id="elovqjbhna7e"></polygon></g><path d="M330,168.36c3.48.77,7.2,13.28,7.2,13.28l-9.84,10.47s-8.17-11.76-6.5-16.08C322.55,171.52,325.85,167.46,330,168.36Z" style="fill: rgb(38, 50, 56); transform-origin: 328.917px 180.172px;" id="elg3pqb1mn0kd" class="animable"></path><g id="elyayiprrx8dn"><path d="M324.44,176.33c-1.76-1.61-2.95-1.13-3.76.15-.8,3.72,3.94,11.51,5.85,14.46C327.41,187.42,328.42,180,324.44,176.33Z" style="opacity: 0.4; transform-origin: 323.96px 183.124px;" class="animable" id="el32ekef1606f"></path></g><path d="M285.91,168.61s-4,1.4,4,50.55h34c-.57-13.84-.59-22.38,6-50.8a100.28,100.28,0,0,0-14.45-1.9,107.4,107.4,0,0,0-15.44,0C293.43,167.07,285.91,168.61,285.91,168.61Z" style="fill: rgb(38, 50, 56); transform-origin: 307.41px 192.671px;" id="el7h5pksp9dz" class="animable"></path><g id="ell5kkvgo7ath"><path d="M285.6,187.47c.22,2.39.51,5.08.89,8.12,2.79-2.51,5.07-9.65,4.23-13.81A24.59,24.59,0,0,0,285.6,187.47Z" style="opacity: 0.4; transform-origin: 288.248px 188.685px;" class="animable" id="el70nx1jnonfu"></path></g><path d="M289.24,180a148.06,148.06,0,0,1-6.19,13.55,83.26,83.26,0,0,1-8,13l-.64.79-.32.39c-.11.13-.2.25-.37.43a12.44,12.44,0,0,1-2,1.76,16.3,16.3,0,0,1-4.18,2.08,30.53,30.53,0,0,1-8,1.42,59.36,59.36,0,0,1-15.16-1.35l.55-4.2c2.3,0,4.71,0,7-.19a56.44,56.44,0,0,0,6.86-.76,27,27,0,0,0,6.14-1.72,9.17,9.17,0,0,0,2.21-1.34,4.57,4.57,0,0,0,.69-.72s.12-.16.2-.27l.23-.33.47-.66a99.14,99.14,0,0,0,6.69-12.11c2-4.25,4-8.66,5.83-13Z" style="fill: rgb(128, 62, 60); transform-origin: 266.81px 195.118px;" id="elpyo26j8f7bn" class="animable"></path><path d="M285.91,168.61c-4.17,1-9.29,12.44-9.29,12.44l8.64,12.7s11.51-14.49,10.14-18.91C294,170.23,291,167.37,285.91,168.61Z" style="fill: rgb(38, 50, 56); transform-origin: 286.067px 181.035px;" id="ell1qfm6acuis" class="animable"></path><path d="M247.33,208.51l-7.21-3.33-.72,7.17s6,1.77,9,0Z" style="fill: rgb(127, 62, 59); transform-origin: 243.9px 209.158px;" id="elf7ajfzqtzdg" class="animable"></path><polygon points="235.81 204.46 235.12 209.92 239.4 212.35 240.12 205.18 235.81 204.46" style="fill: rgb(127, 62, 59); transform-origin: 237.62px 208.405px;" id="el7ugamoyp7zd" class="animable"></polygon><path d="M318.82,139.36c-1.53,8.17-2,11.67-6.68,15.38-7,5.58-16.75,1.92-17.69-6.54-.86-7.62,1.78-19.7,10.25-22A11.33,11.33,0,0,1,318.82,139.36Z" style="fill: rgb(127, 62, 59); transform-origin: 306.669px 141.599px;" id="elvqmnk4uhjdi" class="animable"></path><path d="M300.87,141.08c-.47,4.17-.65,15,8.51,15.34,11.21.41,14.57-9.17,13.57-13,5.84-4.75,6.68-12.92.12-19.17s-21-2.76-25,3.33C293,135.13,300.87,141.08,300.87,141.08Z" style="fill: rgb(38, 50, 56); transform-origin: 312.017px 138.692px;" id="el7bcy4xvjrc8" class="animable"></path><path d="M312.1,126.68c-.54-4.4-.12-7.43,4-7.43s9.74,1.49,11.8,5.7,2.23,10.8-3.52,10.13S312.75,131.94,312.1,126.68Z" style="fill: #00FF88; transform-origin: 320.56px 127.189px;" id="el7hbuv0vg18v" class="animable"></path><path d="M318.48,125.62c-1-5.24,3.69-20,15.08-21,5.28-.45,7.72,5.23,5,6.17,5-.06,8.2,6.55,3.54,7.54,3.68,2.36,2.77,7.2-2.48,9.58C335.71,129.71,319.83,132.88,318.48,125.62Z" style="fill: rgb(38, 50, 56); transform-origin: 331.357px 117.383px;" id="elahukkl9myik" class="animable"></path><path d="M330.65,131.25c-3.67,0-7.5-.54-9.88-2.13a4.89,4.89,0,0,1-2.35-3.8.26.26,0,0,1,.23-.27.24.24,0,0,1,.27.23,4.46,4.46,0,0,0,2.13,3.43c4.53,3,15,2,18.26,1,2.82-.92,4.73-2.71,5.11-4.77a4.14,4.14,0,0,0-1.67-4,.24.24,0,0,1,0-.35.25.25,0,0,1,.35,0,4.66,4.66,0,0,1,1.85,4.53c-.41,2.25-2.44,4.17-5.44,5.15A32.69,32.69,0,0,1,330.65,131.25Z" style="fill: rgb(38, 50, 56); transform-origin: 331.717px 125.89px;" id="elu11epv5vw6j" class="animable"></path><path d="M298.32,140a6.15,6.15,0,0,0-1.07,4.51c.33,2.1,2.37,2.24,3.85.9s2.77-3.76,1.68-5.5A2.62,2.62,0,0,0,298.32,140Z" style="fill: rgb(127, 62, 59); transform-origin: 300.182px 142.494px;" id="el6vetdw835o" class="animable"></path><path d="M298.89,219.16s4.86,57.49,9.91,89.89c4.07,26.17,7.29,87.34,7.29,87.34h11.42s4.06-59.34,2-85.22c-5.23-65.5,6.44-70.84-5.57-92Z" style="fill: #00FF88; transform-origin: 314.492px 307.775px;" id="el06dybcdswb9v" class="animable"></path><g id="el4dq2zj27lt6"><path d="M313.27,240.89a55.8,55.8,0,0,0-10.79,16.28c1.33,12.92,2.91,27.26,4.59,39.82A110.38,110.38,0,0,0,313.27,240.89Z" style="opacity: 0.4; transform-origin: 308.482px 268.94px;" class="animable" id="elpgr95vli5"></path></g><path d="M290.9,218.8s-10.55,62.79-12.21,91.09c4.14,26.17,21.08,81.49,21.08,81.49l10.39-3.77s-5.75-60.32-12-76.83c14.07-47.37,24.41-59.35,21.4-91.62C312.35,219.16,290.9,218.8,290.9,218.8Z" style="fill: #00FF88; transform-origin: 299.387px 305.09px;" id="el59twbrjl4eb" class="animable"></path><polygon points="298.38 394.14 312.42 390.33 311.62 384.73 296.59 388.8 298.38 394.14" style="fill: rgb(38, 50, 56); transform-origin: 304.505px 389.435px;" id="elch7tplicphd" class="animable"></polygon><polygon points="314.52 396.62 329.07 396.62 329.83 391.52 314.44 391 314.52 396.62" style="fill: rgb(38, 50, 56); transform-origin: 322.135px 393.81px;" id="eljzha2p05keq" class="animable"></polygon><path d="M324.44,217.16l1.53,3.05c.12.24-.16.48-.55.48H289.74c-.3,0-.56-.15-.58-.35l-.31-3c0-.21.25-.39.58-.39h34.45A.63.63,0,0,1,324.44,217.16Z" style="fill: #00FF88; transform-origin: 307.424px 218.817px;" id="elupz71rgx09" class="animable"></path><g id="elal6eehwum1i"><path d="M324.44,217.16l1.53,3.05c.12.24-.16.48-.55.48H289.74c-.3,0-.56-.15-.58-.35l-.31-3c0-.21.25-.39.58-.39h34.45A.63.63,0,0,1,324.44,217.16Z" style="opacity: 0.5; transform-origin: 307.424px 218.817px;" class="animable" id="el19llkd5unza"></path></g><path d="M319.81,221h.92c.19,0,.33-.1.32-.21l-.44-4c0-.12-.17-.21-.35-.21h-.93c-.18,0-.32.09-.31.21l.43,4C319.47,220.92,319.63,221,319.81,221Z" style="fill: #00FF88; transform-origin: 320.035px 218.79px;" id="elqdikyuok7v" class="animable"></path><path d="M307.43,191.88a.52.52,0,0,1-.49-.37c-3.26-12.06-10-22-13.27-23.5a1.14,1.14,0,0,0-.85-.14.5.5,0,1,1-.41-.91,2,2,0,0,1,1.68.14c3.46,1.64,10.3,11.44,13.72,23.77,2.45,0,6.23-.33,7.15-.41,1.14-1.36,9.52-11.84,6.39-23.31a.49.49,0,0,1,.35-.61.5.5,0,0,1,.61.35c3.49,12.76-6.63,24.27-6.74,24.38a.46.46,0,0,1-.32.17C315.2,191.44,310.21,191.88,307.43,191.88Z" style="fill: #00FF88; transform-origin: 307.564px 179.202px;" id="el4vsd49puabt" class="animable"></path><path d="M324,198.94c-5.45-10.21-7.68-10.93-8.65-14.21a17,17,0,0,1,3.1-5c-.66-.19-2.08-.47-3-.64.1-.45.21-.89.31-1.32a9.54,9.54,0,0,0-3,.14l0-1a13,13,0,0,0-3.87-.25q.17.71.33,1.44c-1,.19-2.52.5-3.25.71a14.4,14.4,0,0,1,3.05,5.57c-2.94,5.05-14.36,37.51,4.22,40S329.44,209.16,324,198.94Z" style="fill: #00FF88; transform-origin: 315.384px 200.615px;" id="elaw9b538rh6u" class="animable"></path><g id="elvvo2afw4kee"><path d="M324,198.94c-5.45-10.21-7.68-10.93-8.65-14.21a17,17,0,0,1,3.1-5c-.66-.19-2.08-.47-3-.64.1-.45.21-.89.31-1.32a9.54,9.54,0,0,0-3,.14l0-1a13,13,0,0,0-3.87-.25q.17.71.33,1.44c-1,.19-2.52.5-3.25.71a14.4,14.4,0,0,1,3.05,5.57c-2.94,5.05-14.36,37.51,4.22,40S329.44,209.16,324,198.94Z" style="fill: rgb(255, 255, 255); opacity: 0.4; transform-origin: 315.384px 200.615px;" class="animable" id="el95cp0saz2r6"></path></g><path d="M308.26,183.41a6.29,6.29,0,0,0-.15,1.57c0,.37,1,.62,2.11.73s5.77.29,5.62-.23.23-1.23.25-1.67-1.85-.46-3.42-.4S308.57,182.85,308.26,183.41Z" style="fill: #00FF88; transform-origin: 312.099px 184.503px;" id="el5nei84y3qr" class="animable"></path><path d="M297.45,221h.92c.18,0,.32-.1.31-.21l-.43-4c0-.12-.17-.21-.36-.21H297c-.18,0-.32.09-.31.21l.43,4C297.1,220.92,297.26,221,297.45,221Z" style="fill: #00FF88; transform-origin: 297.685px 218.79px;" id="elq9t1773scdj" class="animable"></path></g><defs>     <filter id="active" height="200%">         <feMorphology in="SourceAlpha" result="DILATED" operator="dilate" radius="2"></feMorphology>                <feFlood flood-color="#32DFEC" flood-opacity="1" result="PINK"></feFlood>        <feComposite in="PINK" in2="DILATED" operator="in" result="OUTLINE"></feComposite>        <feMerge>            <feMergeNode in="OUTLINE"></feMergeNode>            <feMergeNode in="SourceGraphic"></feMergeNode>        </feMerge>    </filter>    <filter id="hover" height="200%">        <feMorphology in="SourceAlpha" result="DILATED" operator="dilate" radius="2"></feMorphology>                <feFlood flood-color="#ff0000" flood-opacity="0.5" result="PINK"></feFlood>        <feComposite in="PINK" in2="DILATED" operator="in" result="OUTLINE"></feComposite>        <feMerge>            <feMergeNode in="OUTLINE"></feMergeNode>            <feMergeNode in="SourceGraphic"></feMergeNode>        </feMerge>            <feColorMatrix type="matrix" values="0   0   0   0   0                0   1   0   0   0                0   0   0   0   0                0   0   0   1   0 "></feColorMatrix>    </filter></defs></svg>